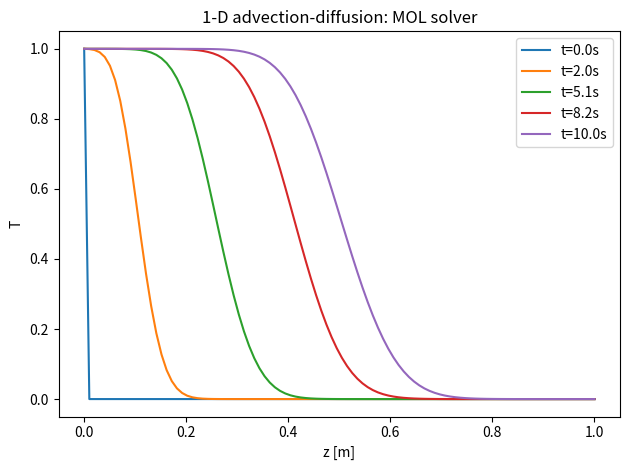

Reproduce this figure in Python.
# File: solver/heat_eq_mol.py
# Task: solve ∂T/∂t + u·∂T/∂z = α·∂²T/∂z²
# Step input at z=0, watch it propagate rightward

import numpy as np
from scipy.integrate import solve_ivp
import matplotlib.pyplot as plt

# Parameters
L = 1.0       # column length [m]
N = 100       # grid points
u = 0.05      # advection velocity [m/s]
alpha = 1e-4  # thermal diffusivity [m²/s]
T_inlet = 1.0 # step input temperature

z = np.linspace(0, L, N)
dz = z[1] - z[0]

def rhs(t, T):
    dTdt = np.zeros_like(T)
    # Upwind for advection, central for diffusion
    dTdt[1:] += -u * (T[1:] - T[:-1]) / dz
    dTdt[1:-1] += alpha * (T[2:] - 2*T[1:-1] + T[:-2]) / dz**2
    # Inlet BC: fix T[0] = T_inlet
    dTdt[0] = 0.0
    return dTdt

T0 = np.zeros(N)
T0[0] = T_inlet  # initial step at inlet

t_span = (0, 10)
t_eval = np.linspace(0, 10, 50)

sol = solve_ivp(rhs, t_span, T0, method='LSODA',
                rtol=1e-6, atol=1e-9, t_eval=t_eval)

# Plot
for i in [0, 10, 25, 40, 49]:
    plt.plot(z, sol.y[:, i], label=f't={sol.t[i]:.1f}s')
plt.xlabel('z [m]'); plt.ylabel('T')
plt.title('1-D advection-diffusion: MOL solver')
plt.legend(); plt.tight_layout(); plt.savefig('heat_eq_output.png', dpi=150)
plt.show()
